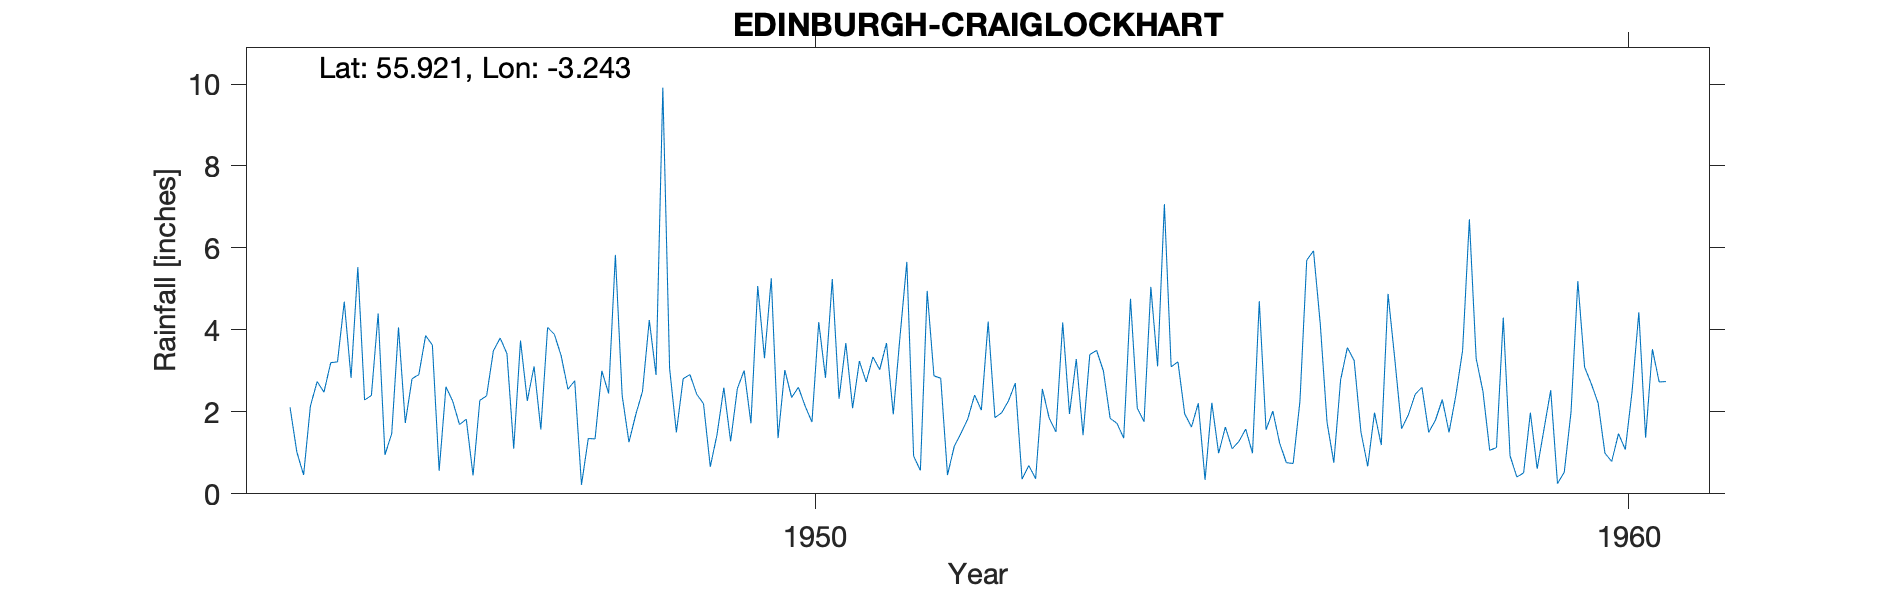

Values plotted in this chart, from the file beside it:
EDINBURGH (CRAIGLOCKHART), , , , , , , , , , , , , , , , , , , , 
Grid ref, NT224705, Long, -3.243, Lat, 55.92, Elevation, 295, ft, , , , , , , , , , , , 
Station no, 5137/8, , , , , , , , , , , , , , , , , , , 
, 1941, 1942, 1943, 1944, 1945, 1946, 1947, 1948, 1949, 1950, 1951, 1952, 1953, 1954, 1955, 1956, 1957, 1958, 1959, 1960
January, , , , 2.11, 2.4, 2.26, 3.11, 5.83, 2.43, 1.36, 3.24, 2.82, 0.36, 3, 1.95, 1.56, 3.57, 1.5, 0.93, 2.68
February, , , , 1.02, 4.4, 1.69, 1.57, 2.4, 2.2, 3.02, 2.73, 0.46, 0.69, 1.84, 1.63, 2.02, 3.25, 1.8, 0.41, 2.21
March, , , , 0.46, 0.95, 1.82, 4.06, 1.26, 0.66, 2.35, 3.34, 1.16, 0.37, 1.72, 2.21, 1.24, 1.51, 2.3, 0.51, 0.99
April, , , , 2.14, 1.47, 0.45, 3.89, 1.93, 1.45, 2.6, 3.03, 1.48, 2.56, 1.36, 0.34, 0.76, 0.67, 1.5, 1.98, 0.79
May, , , , 2.74, 4.06, 2.28, 3.37, 2.5, 2.59, 2.14, 3.68, 1.83, 1.85, 4.76, 2.22, 0.74, 1.98, 2.4, 0.61, 1.47
June, , , , 2.48, 1.73, 2.39, 2.55, 4.24, 1.28, 1.75, 1.94, 2.41, 1.51, 2.09, 0.99, 2.26, 1.19, 3.5, 1.57, 1.08
July, , , , 3.2, 2.81, 3.49, 2.76, 2.9, 2.57, 4.19, 3.85, 2.04, 4.18, 1.76, 1.63, 5.7, 4.88, 6.7, 2.53, 2.49
August, , , , 3.22, 2.91, 3.8, 0.22, 9.91, 3.01, 2.83, 5.66, 4.2, 1.95, 5.05, 1.1, 5.93, 3.28, 3.3, 0.25, 4.43
September, , , , 4.69, 3.86, 3.42, 1.35, 3.06, 1.72, 5.24, 0.92, 1.86, 3.29, 3.11, 1.28, 4.14, 1.59, 2.5, 0.53, 1.37
October, , , , 2.83, 3.63, 1.1, 1.34, 1.5, 5.07, 2.32, 0.57, 1.98, 1.43, 7.07, 1.58, 1.74, 1.93, 1.06, 2, 3.53
November, , , , 5.53, 0.56, 3.74, 3, 2.81, 3.31, 3.68, 4.95, 2.27, 3.4, 3.1, 0.99, 0.76, 2.43, 1.13, 5.19, 2.73
December, , , , 2.29, 2.61, 2.27, 2.45, 2.91, 5.26, 2.09, 2.88, 2.7, 3.5, 3.22, 4.7, 2.78, 2.6, 4.3, 3.09, 2.74
Total, , , , 32.71, 31.39, 28.71, 29.67, 41.25, 31.55, 33.57, 36.79, 25.21, 25.09, 38.08, 20.62, 29.63, 28.88, 31.99, 19.6, 26.51
15722, CRAIGLOCKHART AVENUE, 1944-1964, , , , , , , , , , , , , , , , , , 
